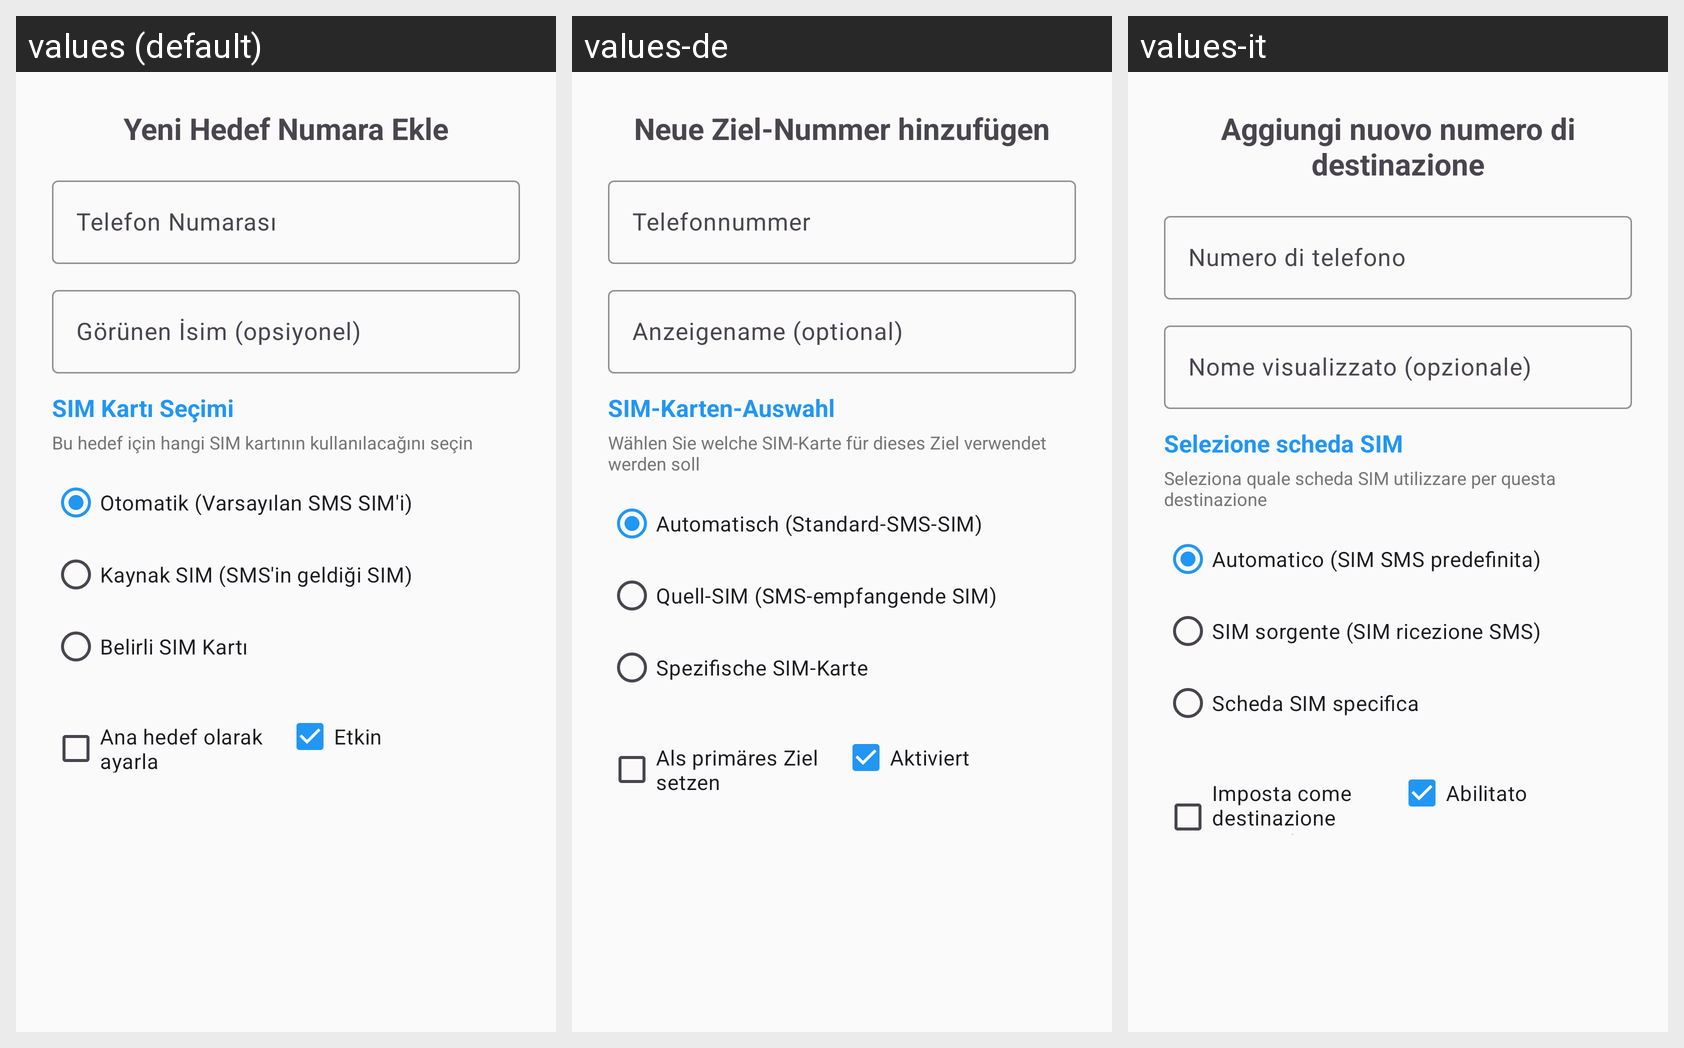

For this localized Android screen grid, give each drawn string resource with its value in every locale shown.
Android screen res/layout/dialog_add_target_number.xml rendered under 3 locales, left to right: values (default), values-de, values-it. Device: Nexus 5 (rendered at 1080×1920; each locale shown at half size, 540×960, under a caption strip naming it); theme Theme.HermesSmsForward.
Other locales in the repository, not shown: values-en, values-es, values-fr.
Strings drawn on this screen, with the default value and each locale's value (text and hints the layout hard-codes, and strings that could not be matched under every locale, appear in the picture but are not listed):

add_new_target
  values: Yeni Hedef Numara Ekle
  values-de: Neue Ziel-Nummer hinzufügen
  values-it: Aggiungi nuovo numero di destinazione

phone_number_hint
  values: Telefon Numarası
  values-de: Telefonnummer
  values-it: Numero di telefono

display_name_hint
  values: Görünen İsim (opsiyonel)
  values-de: Anzeigename (optional)
  values-it: Nome visualizzato (opzionale)

sim_selection_title
  values: SIM Kartı Seçimi
  values-de: SIM-Karten-Auswahl
  values-it: Selezione scheda SIM

sim_selection_info
  values: Bu hedef için hangi SIM kartının kullanılacağını seçin
  values-de: Wählen Sie welche SIM-Karte für dieses Ziel verwendet werden soll
  values-it: Seleziona quale scheda SIM utilizzare per questa destinazione

sim_auto_mode
  values: Otomatik (Varsayılan SMS SIM'i)
  values-de: Automatisch (Standard-SMS-SIM)
  values-it: Automatico (SIM SMS predefinita)

sim_source_mode
  values: Kaynak SIM (SMS'in geldiği SIM)
  values-de: Quell-SIM (SMS-empfangende SIM)
  values-it: SIM sorgente (SIM ricezione SMS)

sim_specific_mode
  values: Belirli SIM Kartı
  values-de: Spezifische SIM-Karte
  values-it: Scheda SIM specifica

set_as_primary
  values: Ana hedef olarak ayarla
  values-de: Als primäres Ziel setzen
  values-it: Imposta come destinazione principale

enabled
  values: Etkin
  values-de: Aktiviert
  values-it: Abilitato
